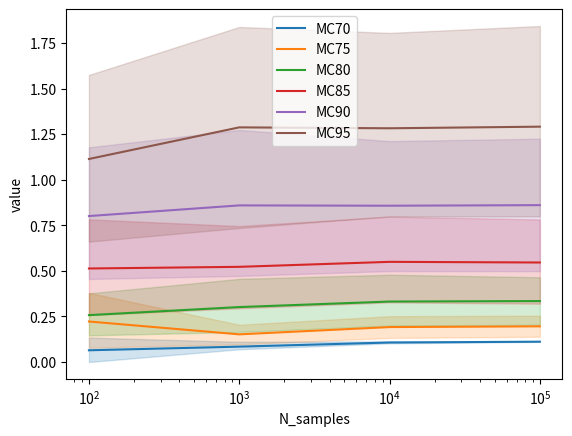

Reproduce this figure in Python.
"""
Assignment 2 Computational Finance
Author: Dante de Lang
"""
import sys
import numpy as np
np.set_printoptions(threshold=sys.maxsize)
import matplotlib.pyplot as plt
import seaborn as sns
import pandas as pd
from scipy.stats import norm
from numpy.random import MT19937
from numpy.random import RandomState, SeedSequence
rs = RandomState(MT19937(SeedSequence(123456789)))
import time

def eulerMethodPut(S,T,K,r,vol):
    Z = np.random.normal()
    S_T = S * np.exp((r-0.5*vol**2)*T + vol*(T**0.5)*Z)
    return max(K-S_T,0)

def N_func(x):
    return norm.cdf(x)

def black_scholes(vol, S, T, K, r):
    d1 = (np.log(S/K) + (r+0.5*vol**2)*T)/(vol*T**0.5)
    d2 = d1 - (vol*T**0.5)
    return - S * N_func(-d1) + np.exp(-r * T) * K * N_func(-d2)

vol = 0.2
K = 99
S = 100
r = 0.06
T = 1

BS_value = black_scholes(vol, S, T, K, r)
print("Analytical value", BS_value)

factor_list = [2,3,4,5]
simulations = 3

averages = []

for K in np.arange(70,99,5):
    for factor in factor_list:
        start = time.time()
        N_samples = 10**factor
        for sim in range(simulations):
            samples = []
            for i in range(N_samples):
                sample = eulerMethodPut(S,T,K,r,vol)
                if sample != 0:
                    samples.append(sample)
            average = np.exp(-r*T)*(sum(samples)/N_samples)
            averages.append([N_samples,average])
        print(N_samples, "takes", time.time()-start, "seconds")

    df = pd.DataFrame(averages,columns=["N_samples","value"])
    sns.lineplot(data=df,x="N_samples",y="value", label="MC"+str(K))
# plt.hlines(BS_value,averages[0][0],averages[-1][0],label="BS")
plt.xscale("log")
plt.legend()
plt.show()
# plt.pause(5)
# plt.close()